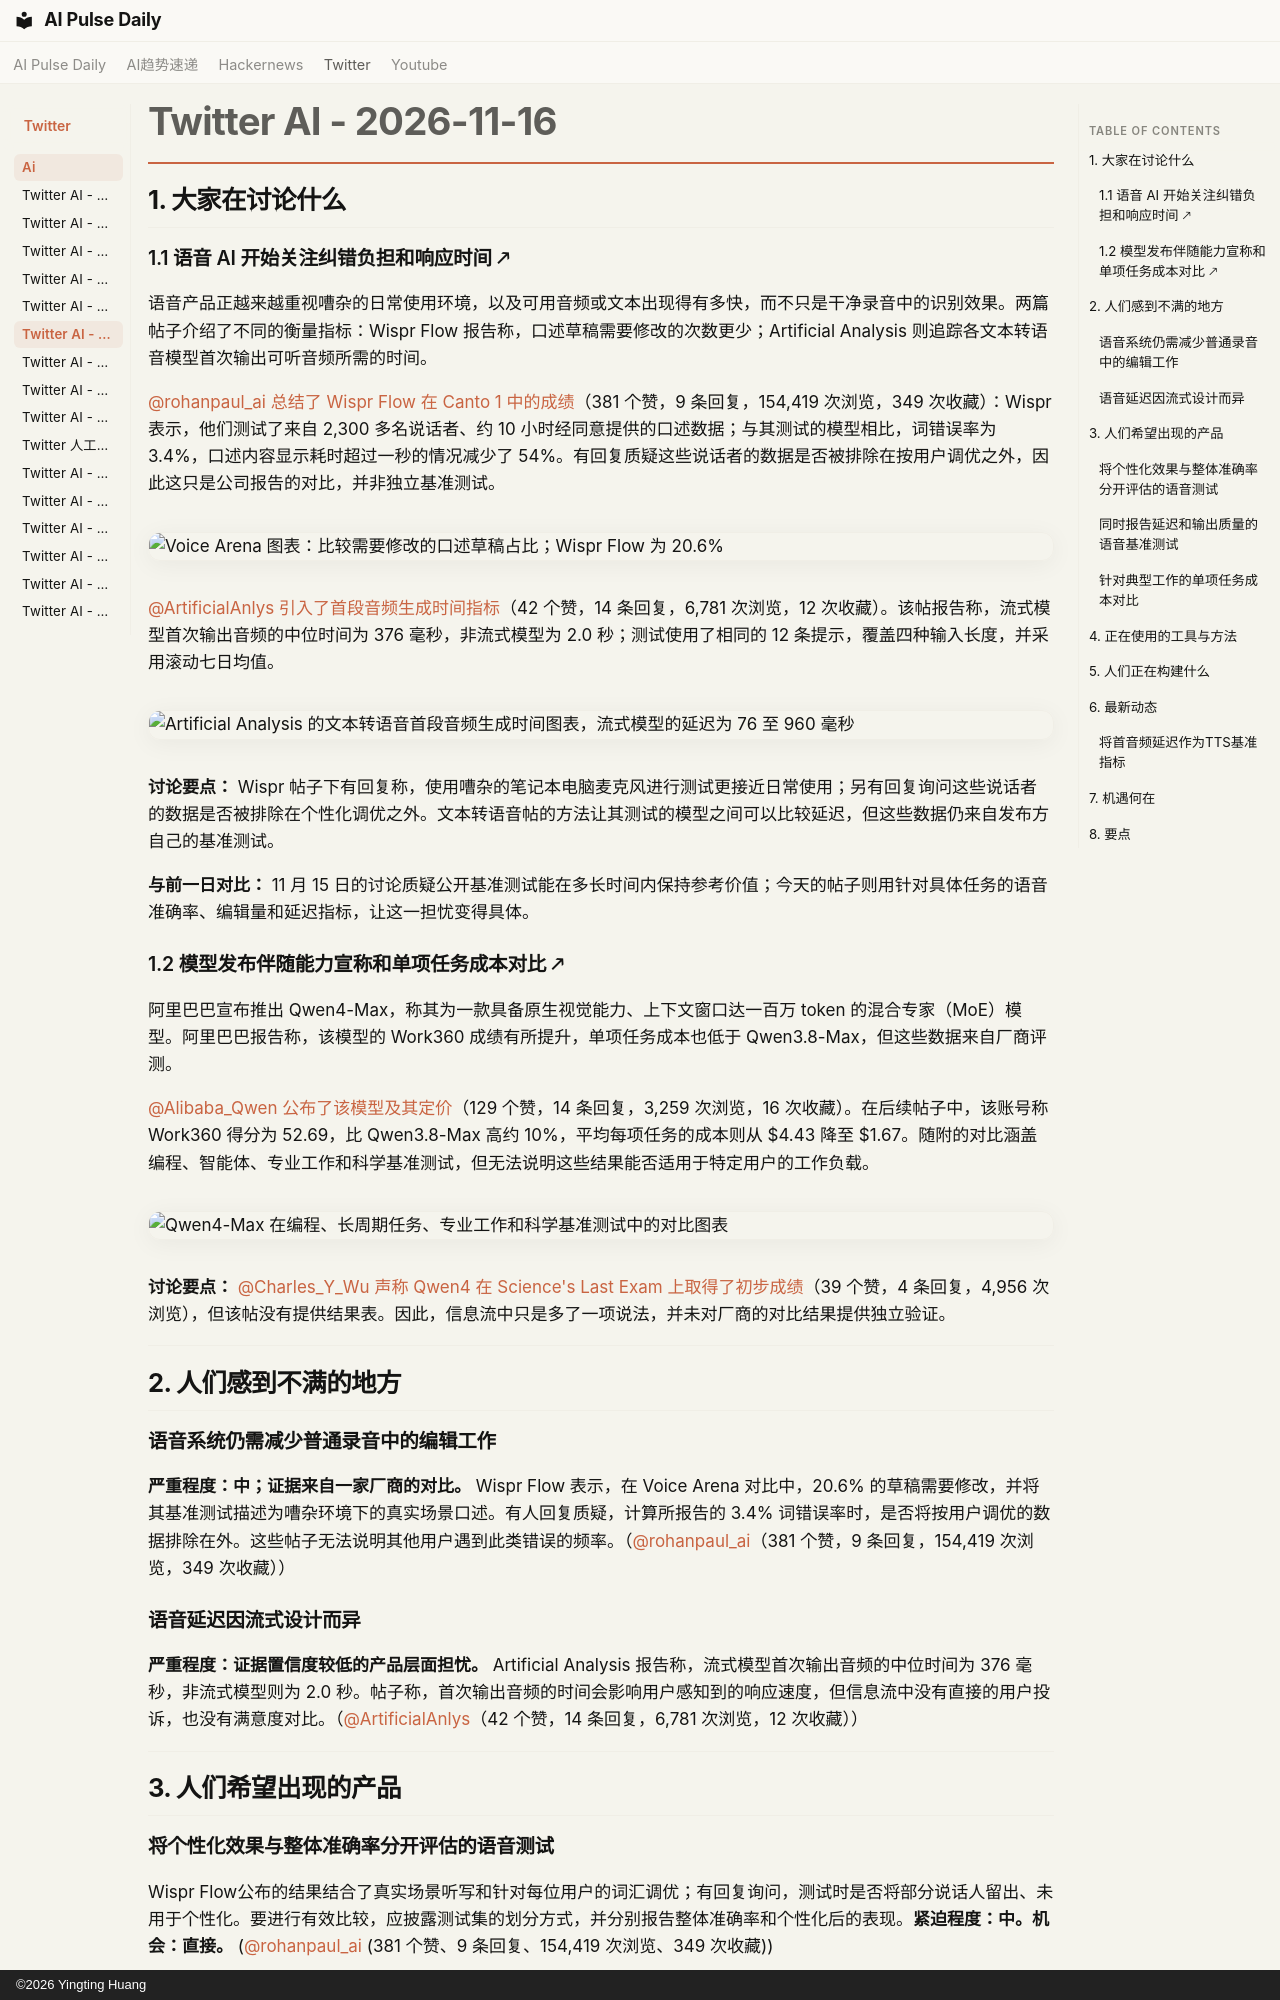

repository: vibewatch/vibewatch.github.io · page: twitter/ai/2026-11-16.zh/index.html · generator: mkdocs · copyright: ©2026 Yingting Huang

# Twitter AI - 2026-11-16

## 1. 大家在讨论什么

### 1.1 语音 AI 开始关注纠错负担和响应时间 🡕

语音产品正越来越重视嘈杂的日常使用环境，以及可用音频或文本出现得有多快，而不只是干净录音中的识别效果。两篇帖子介绍了不同的衡量指标：Wispr Flow 报告称，口述草稿需要修改的次数更少；Artificial Analysis 则追踪各文本转语音模型首次输出可听音频所需的时间。

[@rohanpaul_ai](https://x.com/rohanpaul_ai) [总结了 Wispr Flow 在 Canto 1 中的成绩](https://x.com/rohanpaul_ai/status/2122087112082399393)（381 个赞，9 条回复，154,419 次浏览，349 次收藏）：Wispr 表示，他们测试了来自 2,300 多名说话者、约 10 小时经同意提供的口述数据；与其测试的模型相比，词错误率为 3.4%，口述内容显示耗时超过一秒的情况减少了 54%。有回复质疑这些说话者的数据是否被排除在按用户调优之外，因此这只是公司报告的对比，并非独立基准测试。

![Voice Arena 图表：比较需要修改的口述草稿占比；Wispr Flow 为 20.6%](https://pbs.twimg.com/media/HXMq22da4AAN6xj.jpg)

[@ArtificialAnlys](https://x.com/ArtificialAnlys) [引入了首段音频生成时间指标](https://x.com/ArtificialAnlys/status/2122374288653373870)（42 个赞，14 条回复，6,781 次浏览，12 次收藏）。该帖报告称，流式模型首次输出音频的中位时间为 376 毫秒，非流式模型为 2.0 秒；测试使用了相同的 12 条提示，覆盖四种输入长度，并采用滚动七日均值。

![Artificial Analysis 的文本转语音首段音频生成时间图表，流式模型的延迟为 76 至 960 毫秒](https://pbs.twimg.com/media/HXQsD7baoAAhde4.jpg)

**讨论要点：** Wispr 帖子下有回复称，使用嘈杂的笔记本电脑麦克风进行测试更接近日常使用；另有回复询问这些说话者的数据是否被排除在个性化调优之外。文本转语音帖的方法让其测试的模型之间可以比较延迟，但这些数据仍来自发布方自己的基准测试。

**与前一日对比：** 11 月 15 日的讨论质疑公开基准测试能在多长时间内保持参考价值；今天的帖子则用针对具体任务的语音准确率、编辑量和延迟指标，让这一担忧变得具体。

### 1.2 模型发布伴随能力宣称和单项任务成本对比 🡕

阿里巴巴宣布推出 Qwen4-Max，称其为一款具备原生视觉能力、上下文窗口达一百万 token 的混合专家（MoE）模型。阿里巴巴报告称，该模型的 Work360 成绩有所提升，单项任务成本也低于 Qwen3.8-Max，但这些数据来自厂商评测。

[@Alibaba_Qwen](https://x.com/Alibaba_Qwen) [公布了该模型及其定价](https://x.com/Alibaba_Qwen/status/2122148127520289151)（129 个赞，14 条回复，3,259 次浏览，16 次收藏）。在后续帖子中，该账号称 Work360 得分为 52.69，比 Qwen3.8-Max 高约 10%，平均每项任务的成本则从 $4.43 降至 $1.67。随附的对比涵盖编程、智能体、专业工作和科学基准测试，但无法说明这些结果能否适用于特定用户的工作负载。

![Qwen4-Max 在编程、长周期任务、专业工作和科学基准测试中的对比图表](https://pbs.twimg.com/media/HXNgxQIaEAAHHwZ.jpg)

**讨论要点：** [@Charles_Y_Wu](https://x.com/Charles_Y_Wu) [声称 Qwen4 在 Science's Last Exam 上取得了初步成绩](https://x.com/Charles_Y_Wu/status/2122265360363925835)（39 个赞，4 条回复，4,956 次浏览），但该帖没有提供结果表。因此，信息流中只是多了一项说法，并未对厂商的对比结果提供独立验证。



---



## 2. 人们感到不满的地方

### 语音系统仍需减少普通录音中的编辑工作

**严重程度：中；证据来自一家厂商的对比。** Wispr Flow 表示，在 Voice Arena 对比中，20.6% 的草稿需要修改，并将其基准测试描述为嘈杂环境下的真实场景口述。有人回复质疑，计算所报告的 3.4% 词错误率时，是否将按用户调优的数据排除在外。这些帖子无法说明其他用户遇到此类错误的频率。（[@rohanpaul_ai](https://x.com/rohanpaul_ai/status/2122087112082399393)（381 个赞，9 条回复，154,419 次浏览，349 次收藏））

### 语音延迟因流式设计而异

**严重程度：证据置信度较低的产品层面担忧。** Artificial Analysis 报告称，流式模型首次输出音频的中位时间为 376 毫秒，非流式模型则为 2.0 秒。帖子称，首次输出音频的时间会影响用户感知到的响应速度，但信息流中没有直接的用户投诉，也没有满意度对比。（[@ArtificialAnlys](https://x.com/ArtificialAnlys/status/2122374288653373870)（42 个赞，14 条回复，6,781 次浏览，12 次收藏））

---



## 3. 人们希望出现的产品

### 将个性化效果与整体准确率分开评估的语音测试

Wispr Flow公布的结果结合了真实场景听写和针对每位用户的词汇调优；有回复询问，测试时是否将部分说话人留出、未用于个性化。要进行有效比较，应披露测试集的划分方式，并分别报告整体准确率和个性化后的表现。**紧迫程度：中。机会：直接。** ([@rohanpaul_ai](https://x.com/rohanpaul_ai/status/2122087112082399393) (381 个赞、9 条回复、154,419 次浏览、349 次收藏))
